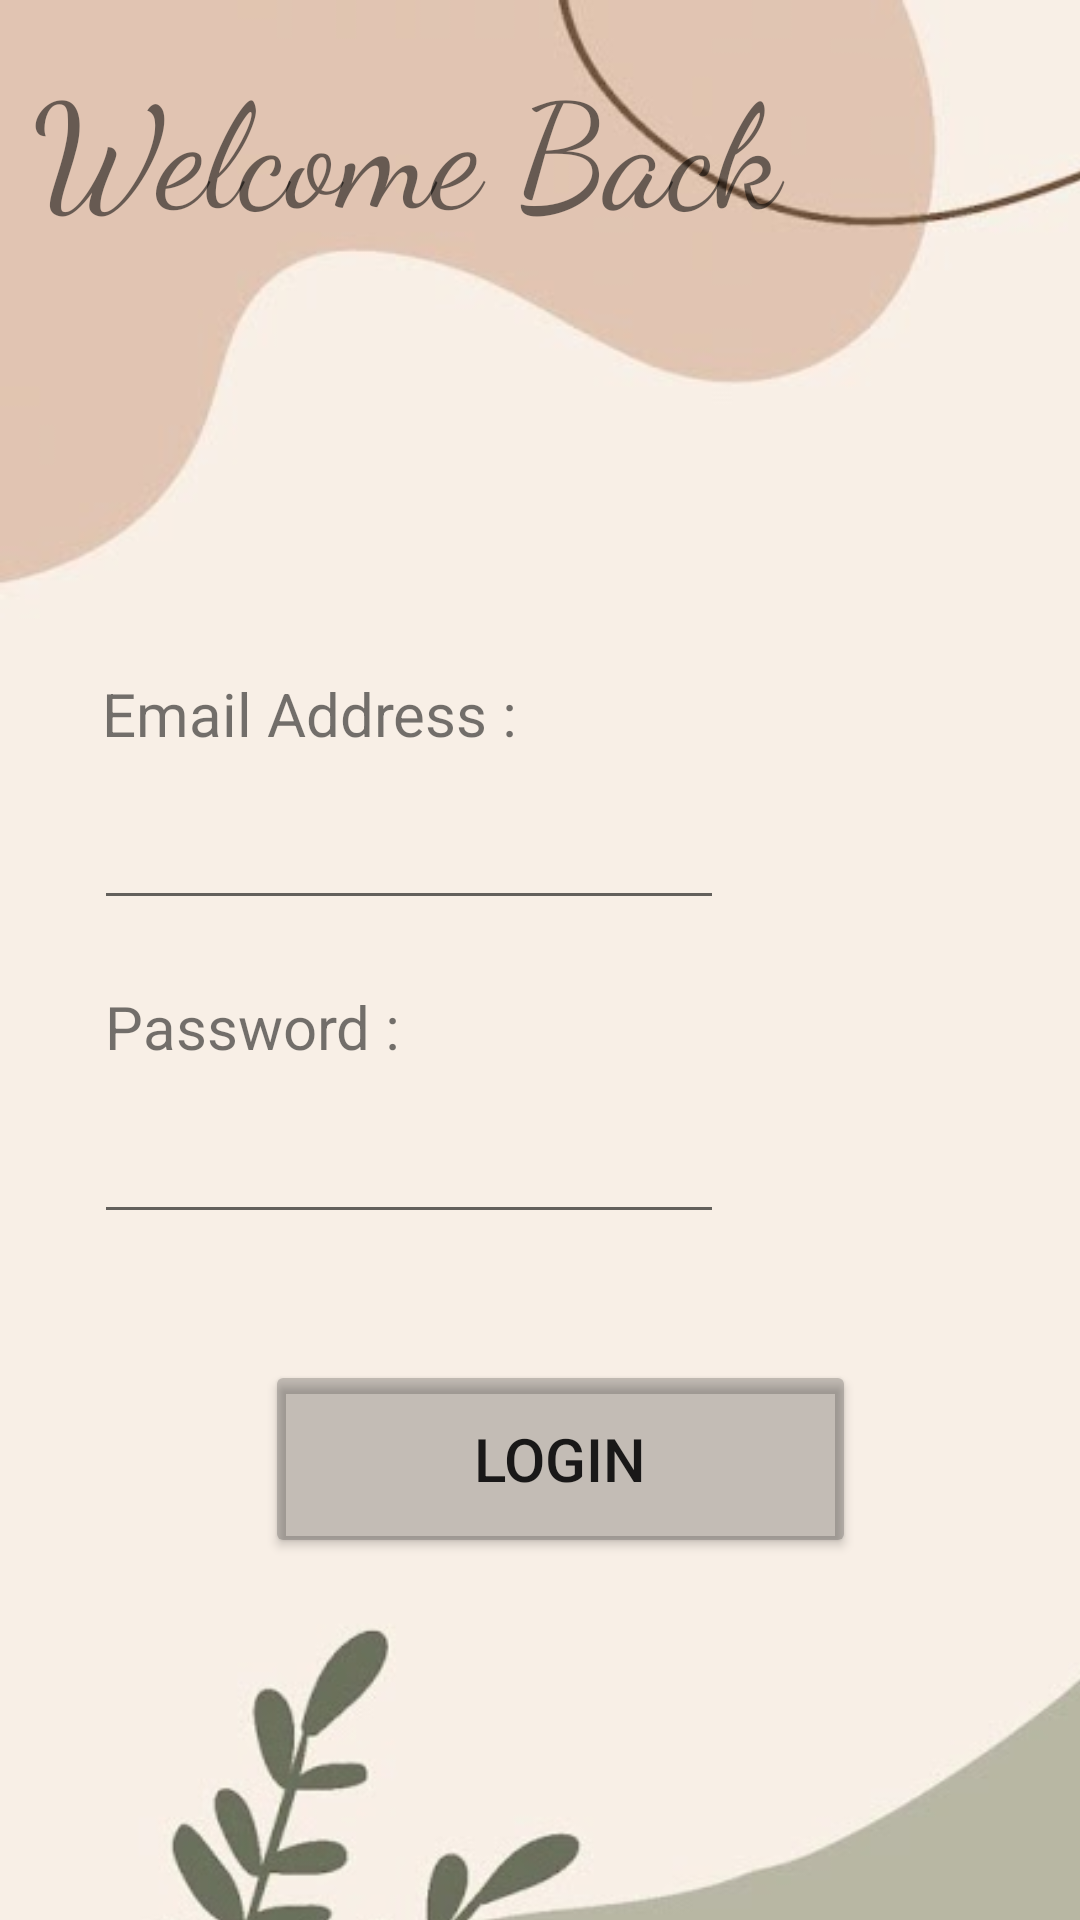

Android layout source for this screen:
<!-- AndroidManifest.xml: application theme Theme.Prj_draft -->
<!-- res/layout/activity_main2.xml -->
<?xml version="1.0" encoding="utf-8"?>
<androidx.constraintlayout.widget.ConstraintLayout xmlns:android="http://schemas.android.com/apk/res/android"
    xmlns:app="http://schemas.android.com/apk/res-auto"
    xmlns:tools="http://schemas.android.com/tools"
    android:layout_width="match_parent"
    android:layout_height="match_parent"
    tools:context=".MainActivity2">

    <ImageView
        android:id="@+id/imageView"
        android:layout_width="422dp"
        android:layout_height="733dp"
        android:background="@drawable/prj_bg"
        app:layout_constraintBottom_toBottomOf="parent"
        app:layout_constraintEnd_toEndOf="parent"
        app:layout_constraintHorizontal_bias="0.0"
        app:layout_constraintStart_toStartOf="parent"
        app:layout_constraintTop_toTopOf="parent"
        app:layout_constraintVertical_bias="0.0"></ImageView>

    <EditText
        android:id="@+id/password_login"
        android:layout_width="wrap_content"
        android:layout_height="wrap_content"
        android:ems="10"
        android:inputType="textPersonName"
        app:layout_constraintBottom_toBottomOf="parent"
        app:layout_constraintEnd_toEndOf="parent"
        app:layout_constraintHorizontal_bias="0.208"
        app:layout_constraintStart_toStartOf="parent"
        app:layout_constraintTop_toTopOf="parent"
        app:layout_constraintVertical_bias="0.618" />

    <TextView
        android:id="@+id/textView2"
        android:layout_width="wrap_content"
        android:layout_height="wrap_content"
        android:text="Password :"
        android:textSize="20sp"
        app:layout_constraintBottom_toBottomOf="parent"
        app:layout_constraintEnd_toEndOf="parent"
        app:layout_constraintHorizontal_bias="0.134"
        app:layout_constraintStart_toStartOf="parent"
        app:layout_constraintTop_toTopOf="parent"
        app:layout_constraintVertical_bias="0.536" />

    <TextView
        android:id="@+id/textView"
        android:layout_width="wrap_content"
        android:layout_height="wrap_content"
        android:text="Email Address :"
        android:textSize="20sp"
        app:layout_constraintBottom_toBottomOf="parent"
        app:layout_constraintEnd_toEndOf="parent"
        app:layout_constraintHorizontal_bias="0.154"
        app:layout_constraintStart_toStartOf="parent"
        app:layout_constraintTop_toTopOf="parent"
        app:layout_constraintVertical_bias="0.366" />

    <EditText
        android:id="@+id/email_login"
        android:layout_width="wrap_content"
        android:layout_height="wrap_content"
        android:ems="10"
        android:inputType="textPersonName"
        app:layout_constraintBottom_toBottomOf="parent"
        app:layout_constraintEnd_toEndOf="parent"
        app:layout_constraintHorizontal_bias="0.208"
        app:layout_constraintStart_toStartOf="parent"
        app:layout_constraintTop_toTopOf="parent"
        app:layout_constraintVertical_bias="0.443" />

    <Button
        android:id="@+id/signin_login"
        android:layout_width="197dp"
        android:layout_height="66dp"
        android:backgroundTint="@color/cardview_shadow_start_color"
        android:text="LOGIN"
        android:textSize="20dp"
        app:layout_constraintBottom_toBottomOf="parent"
        app:layout_constraintEnd_toEndOf="parent"
        app:layout_constraintHorizontal_bias="0.542"
        app:layout_constraintStart_toStartOf="parent"
        app:layout_constraintTop_toTopOf="parent"
        app:layout_constraintVertical_bias="0.79" />

    <TextView
        android:id="@+id/textView3"
        android:layout_width="wrap_content"
        android:layout_height="wrap_content"
        android:fontFamily="cursive"
        android:text="Welcome Back "
        android:textSize="48sp"
        app:layout_constraintBottom_toBottomOf="@+id/imageView"
        app:layout_constraintEnd_toEndOf="parent"
        app:layout_constraintHorizontal_bias="0.107"
        app:layout_constraintStart_toStartOf="parent"
        app:layout_constraintTop_toTopOf="parent"
        app:layout_constraintVertical_bias="0.023" />

</androidx.constraintlayout.widget.ConstraintLayout>
<!-- resources referenced by this layout -->
<resources>
  <!-- drawable prj_bg: jpg bitmap (drawable, 18297 bytes) -->
  <style name="Theme.Prj_draft" parent="Theme.MaterialComponents.DayNight.NoActionBar">
          
          <item name="colorPrimary">@color/purple_500</item>
          <item name="colorPrimaryVariant">@color/purple_700</item>
          <item name="colorOnPrimary">@color/white</item>
          
          <item name="colorSecondary">@color/teal_200</item>
          <item name="colorSecondaryVariant">@color/teal_700</item>
          <item name="colorOnSecondary">@color/black</item>
          
          <item name="android:statusBarColor" tools:targetApi="l">?attr/colorPrimaryVariant</item>
          <item name="android:windowFullscreen">true</item>
          
      </style>
  <!-- not gathered from this repository: default colours our renderer supplied (Android Studio template values) -->
  <color name="purple_500">#FF6200EE</color>
  <color name="purple_700">#FF3700B3</color>
  <color name="teal_200">#FF03DAC5</color>
  <color name="teal_700">#FF018786</color>
  <color name="black">#FF000000</color>
  <color name="white">#FFFFFFFF</color>
</resources>
